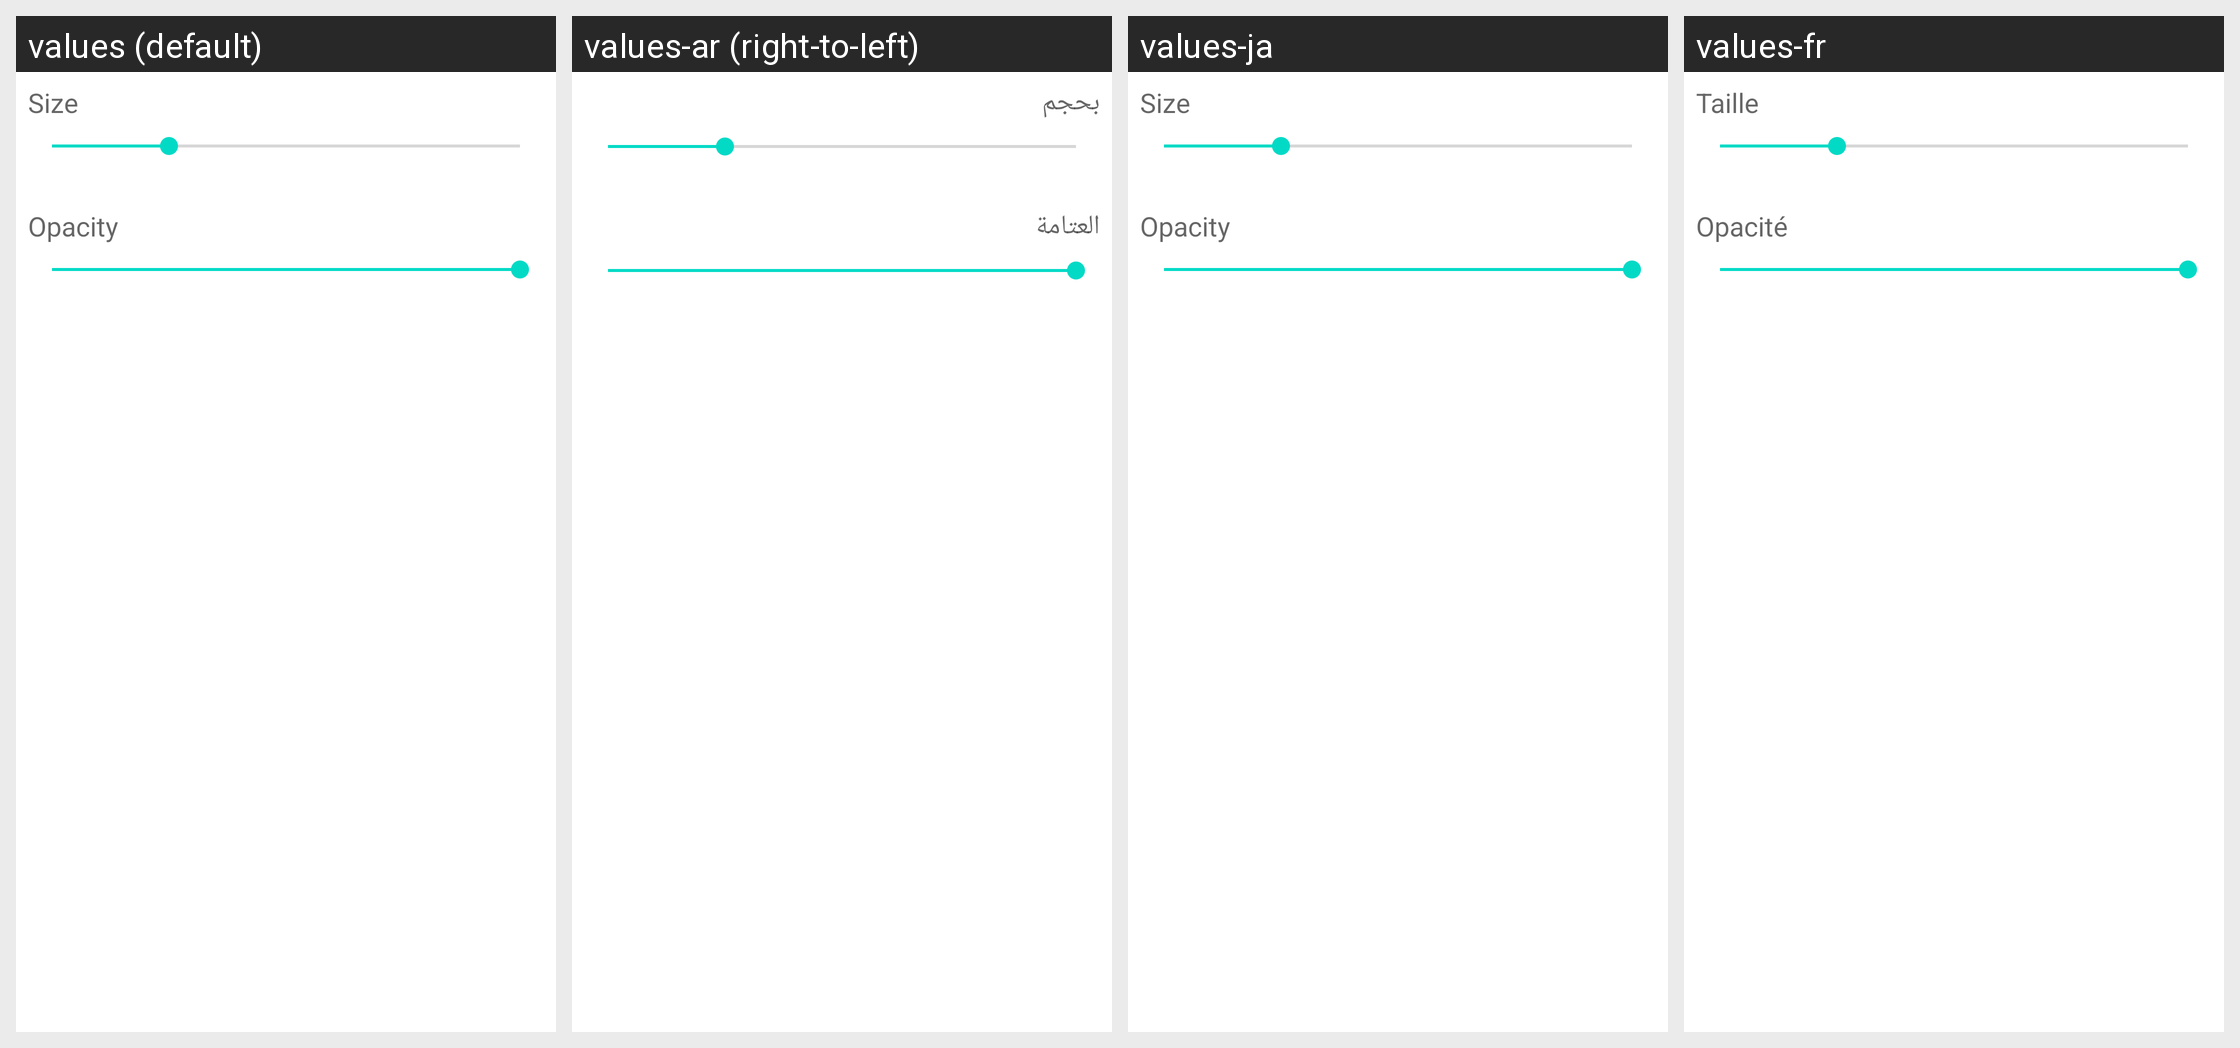

Translations of the strings shown on this Android screen, per locale in the grid:
Android screen res/layout/fragment_paint_feature.xml rendered under 4 locales, left to right: values (default), values-ar (right-to-left), values-ja, values-fr. Device: Nexus 5 (rendered at 1080×1920; each locale shown at half size, 540×960, under a caption strip naming it); theme Theme.MaterialComponents.DayNight.NoActionBar.
Other locales in the repository, not shown: values-es.
Strings drawn on this screen, with the default value and each locale's value (text and hints the layout hard-codes, and strings that could not be matched under every locale, appear in the picture but are not listed):

iamutkarshtiwari_github_io_ananas_opacity
  values: Opacity
  values-ar: العتامة
  values-ja: Opacity  [not translated; the default value is used]
  values-fr: Opacité

iamutkarshtiwari_github_io_ananas_size
  values: Size
  values-ar: بحجم
  values-ja: Size  [not translated; the default value is used]
  values-fr: Taille
